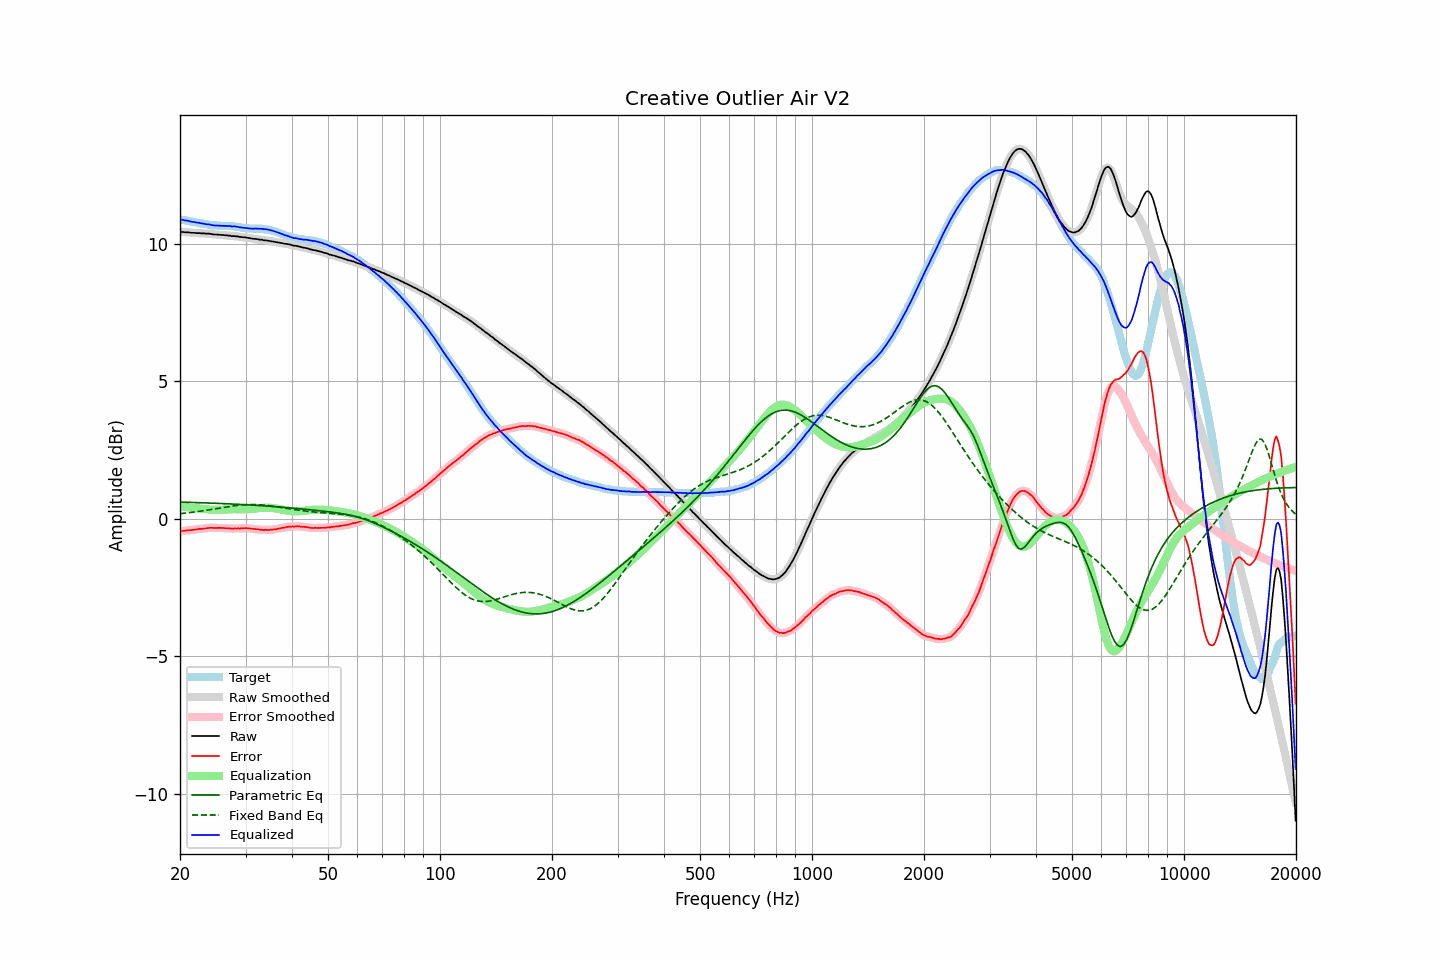

The table this chart was drawn from, first rows:
frequency, raw, error, smoothed, error_smoothed, equalization, parametric_eq, fixed_band_eq, equalized_raw, equalized_smoothed, target
20.00, 10.42, -0.46, 10.42, -0.46, 0.45, 0.61, 0.19, 10.87, 10.87, 10.88
20.20, 10.42, -0.45, 10.42, -0.45, 0.45, 0.61, 0.19, 10.87, 10.87, 10.87
20.40, 10.42, -0.44, 10.42, -0.44, 0.44, 0.60, 0.20, 10.86, 10.86, 10.86
20.61, 10.41, -0.43, 10.41, -0.43, 0.43, 0.60, 0.21, 10.84, 10.85, 10.84
20.81, 10.41, -0.42, 10.41, -0.42, 0.43, 0.60, 0.21, 10.84, 10.84, 10.83
21.02, 10.41, -0.41, 10.41, -0.42, 0.42, 0.60, 0.22, 10.83, 10.82, 10.82
21.23, 10.40, -0.41, 10.40, -0.41, 0.41, 0.60, 0.23, 10.81, 10.81, 10.81
21.44, 10.39, -0.41, 10.39, -0.41, 0.40, 0.60, 0.23, 10.79, 10.80, 10.80
21.66, 10.39, -0.40, 10.39, -0.40, 0.40, 0.59, 0.24, 10.79, 10.79, 10.79
21.87, 10.39, -0.39, 10.39, -0.39, 0.39, 0.59, 0.25, 10.78, 10.78, 10.78
22.09, 10.38, -0.39, 10.38, -0.38, 0.39, 0.59, 0.26, 10.77, 10.77, 10.77
22.31, 10.38, -0.38, 10.38, -0.38, 0.38, 0.59, 0.26, 10.76, 10.76, 10.76
22.54, 10.38, -0.37, 10.38, -0.37, 0.37, 0.59, 0.27, 10.75, 10.75, 10.75
22.76, 10.37, -0.36, 10.37, -0.36, 0.37, 0.58, 0.28, 10.73, 10.74, 10.73
22.99, 10.37, -0.36, 10.37, -0.36, 0.36, 0.58, 0.29, 10.73, 10.73, 10.73
23.22, 10.37, -0.35, 10.37, -0.36, 0.35, 0.58, 0.30, 10.72, 10.72, 10.72
23.45, 10.36, -0.35, 10.36, -0.35, 0.35, 0.58, 0.31, 10.70, 10.71, 10.71
23.69, 10.36, -0.34, 10.36, -0.34, 0.34, 0.58, 0.32, 10.70, 10.70, 10.70
23.92, 10.36, -0.33, 10.36, -0.33, 0.34, 0.57, 0.32, 10.70, 10.69, 10.69
24.16, 10.35, -0.33, 10.35, -0.33, 0.33, 0.57, 0.33, 10.68, 10.68, 10.68
24.40, 10.34, -0.33, 10.34, -0.33, 0.33, 0.57, 0.34, 10.67, 10.67, 10.67
24.65, 10.33, -0.33, 10.33, -0.33, 0.33, 0.57, 0.35, 10.66, 10.66, 10.66
24.89, 10.33, -0.33, 10.33, -0.33, 0.33, 0.57, 0.36, 10.66, 10.66, 10.66
25.14, 10.33, -0.33, 10.33, -0.33, 0.33, 0.56, 0.37, 10.66, 10.65, 10.66
25.39, 10.32, -0.33, 10.32, -0.33, 0.33, 0.56, 0.38, 10.65, 10.65, 10.65
25.65, 10.32, -0.33, 10.32, -0.33, 0.33, 0.56, 0.39, 10.65, 10.65, 10.65
25.91, 10.31, -0.33, 10.31, -0.33, 0.33, 0.56, 0.40, 10.64, 10.65, 10.65
26.16, 10.31, -0.33, 10.31, -0.34, 0.34, 0.55, 0.41, 10.65, 10.64, 10.64
26.43, 10.30, -0.34, 10.30, -0.34, 0.34, 0.55, 0.42, 10.64, 10.64, 10.64
26.69, 10.30, -0.34, 10.30, -0.34, 0.34, 0.55, 0.43, 10.64, 10.64, 10.64
26.96, 10.29, -0.35, 10.29, -0.35, 0.35, 0.55, 0.44, 10.64, 10.64, 10.64
27.23, 10.29, -0.34, 10.28, -0.35, 0.35, 0.54, 0.45, 10.64, 10.63, 10.63
27.50, 10.27, -0.36, 10.28, -0.36, 0.35, 0.54, 0.46, 10.62, 10.63, 10.63
27.77, 10.27, -0.36, 10.27, -0.36, 0.35, 0.54, 0.47, 10.62, 10.62, 10.63
28.05, 10.27, -0.35, 10.27, -0.35, 0.35, 0.53, 0.48, 10.62, 10.62, 10.62
28.33, 10.26, -0.35, 10.26, -0.35, 0.35, 0.53, 0.48, 10.61, 10.61, 10.61
28.62, 10.26, -0.34, 10.25, -0.35, 0.35, 0.53, 0.49, 10.61, 10.61, 10.60
28.90, 10.24, -0.36, 10.25, -0.35, 0.35, 0.52, 0.50, 10.59, 10.59, 10.60
29.19, 10.24, -0.35, 10.24, -0.35, 0.35, 0.52, 0.50, 10.59, 10.58, 10.59
29.48, 10.23, -0.34, 10.23, -0.34, 0.34, 0.52, 0.51, 10.57, 10.58, 10.57
29.78, 10.23, -0.34, 10.23, -0.34, 0.34, 0.52, 0.51, 10.57, 10.57, 10.57
30.08, 10.22, -0.34, 10.22, -0.34, 0.34, 0.51, 0.51, 10.56, 10.56, 10.56
30.38, 10.21, -0.34, 10.21, -0.34, 0.35, 0.51, 0.52, 10.56, 10.56, 10.55
30.68, 10.20, -0.35, 10.20, -0.35, 0.35, 0.51, 0.52, 10.55, 10.55, 10.55
30.99, 10.19, -0.36, 10.19, -0.36, 0.35, 0.50, 0.52, 10.54, 10.54, 10.55
31.30, 10.18, -0.36, 10.18, -0.36, 0.36, 0.50, 0.52, 10.54, 10.54, 10.54
31.61, 10.17, -0.37, 10.17, -0.37, 0.37, 0.49, 0.52, 10.54, 10.54, 10.54
31.93, 10.17, -0.37, 10.17, -0.37, 0.38, 0.49, 0.52, 10.55, 10.54, 10.54
32.24, 10.16, -0.38, 10.16, -0.38, 0.38, 0.49, 0.52, 10.54, 10.54, 10.54
32.57, 10.15, -0.39, 10.15, -0.39, 0.39, 0.48, 0.51, 10.54, 10.54, 10.54
32.89, 10.14, -0.40, 10.14, -0.40, 0.39, 0.48, 0.51, 10.53, 10.54, 10.54
33.22, 10.14, -0.40, 10.13, -0.40, 0.40, 0.48, 0.50, 10.54, 10.53, 10.54
33.55, 10.12, -0.41, 10.13, -0.40, 0.40, 0.47, 0.50, 10.52, 10.53, 10.53
33.89, 10.12, -0.40, 10.12, -0.40, 0.40, 0.47, 0.49, 10.52, 10.52, 10.52
34.23, 10.11, -0.40, 10.11, -0.40, 0.40, 0.46, 0.49, 10.51, 10.51, 10.51
34.57, 10.10, -0.41, 10.10, -0.40, 0.40, 0.46, 0.48, 10.50, 10.50, 10.51
34.92, 10.09, -0.40, 10.09, -0.40, 0.40, 0.46, 0.47, 10.49, 10.49, 10.49
35.27, 10.08, -0.39, 10.08, -0.40, 0.39, 0.45, 0.46, 10.47, 10.47, 10.47
35.62, 10.07, -0.39, 10.07, -0.39, 0.39, 0.45, 0.46, 10.46, 10.46, 10.46
35.97, 10.06, -0.38, 10.06, -0.38, 0.38, 0.44, 0.45, 10.44, 10.44, 10.44
... 635 more rows
